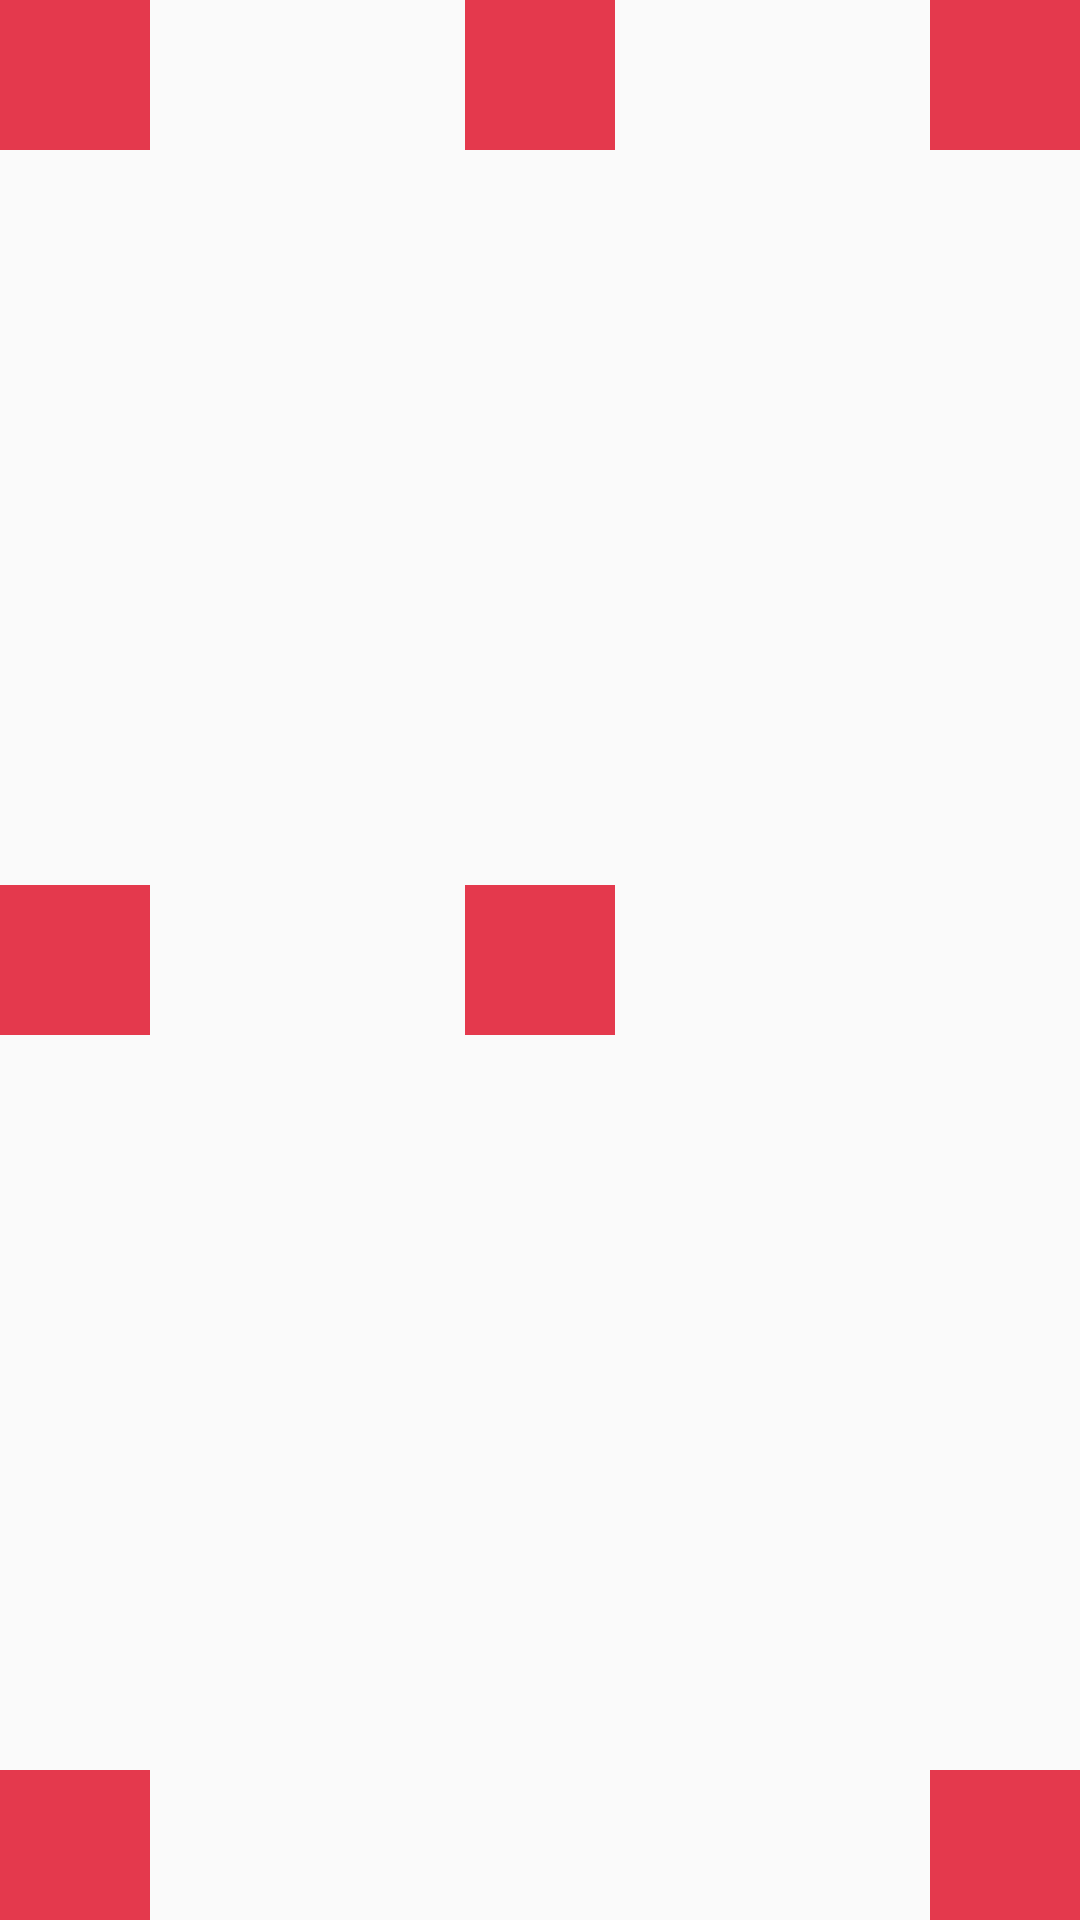

Android layout source for this screen:
<!-- AndroidManifest.xml: application theme MyTheme -->
<!-- res/layout/relative_layout.xml -->
<?xml version="1.0" encoding="utf-8"?>
<RelativeLayout xmlns:android="http://schemas.android.com/apk/res/android"
    android:layout_width="match_parent"
    android:layout_height="match_parent">


    <TextView
        android:layout_width="50dp"
        android:layout_height="50dp"
        android:layout_centerInParent="true"
        android:background="#E4394D"
        />
    <TextView
        android:layout_width="50dp"
        android:layout_height="50dp"
        android:layout_alignParentLeft="true"
        android:background="#E4394D"
        />
    <TextView
        android:layout_width="50dp"
        android:layout_height="50dp"
        android:layout_alignParentLeft="true"
        android:layout_alignParentBottom="true"
        android:background="#E4394D"
        />
    <TextView
        android:layout_width="50dp"
        android:layout_height="50dp"
        android:layout_alignParentRight="true"
        android:layout_alignParentBottom="true"
        android:background="#E4394D"
        />
    <TextView
        android:layout_width="50dp"
        android:layout_height="50dp"
        android:layout_alignParentRight="true"
        android:layout_alignParentTop="true"
        android:background="#E4394D"
        />
    <TextView
        android:layout_width="50dp"
        android:layout_height="50dp"
        android:layout_centerHorizontal="true"
        android:background="#E4394D"
        />

    <TextView
        android:layout_width="50dp"
        android:layout_height="50dp"
        android:layout_centerVertical="true"
        android:background="#E4394D"
        />
</RelativeLayout>
<!-- resources referenced by this layout -->
<resources>
  <style name="MyTheme" parent="Base.Theme.AppCompat.Light.DarkActionBar">
          
          <item name="colorPrimary">@color/colorPrimary</item>
          <item name="colorPrimaryDark">@color/colorPrimaryDark</item>
          <item name="colorAccent">@color/colorAccent</item>
          <item name="windowNoTitle">true</item>
  
      </style>
  <color name="colorPrimary">#6200EE</color>
  <color name="colorPrimaryDark">#3700B3</color>
  <color name="colorAccent">#03DAC5</color>
</resources>
